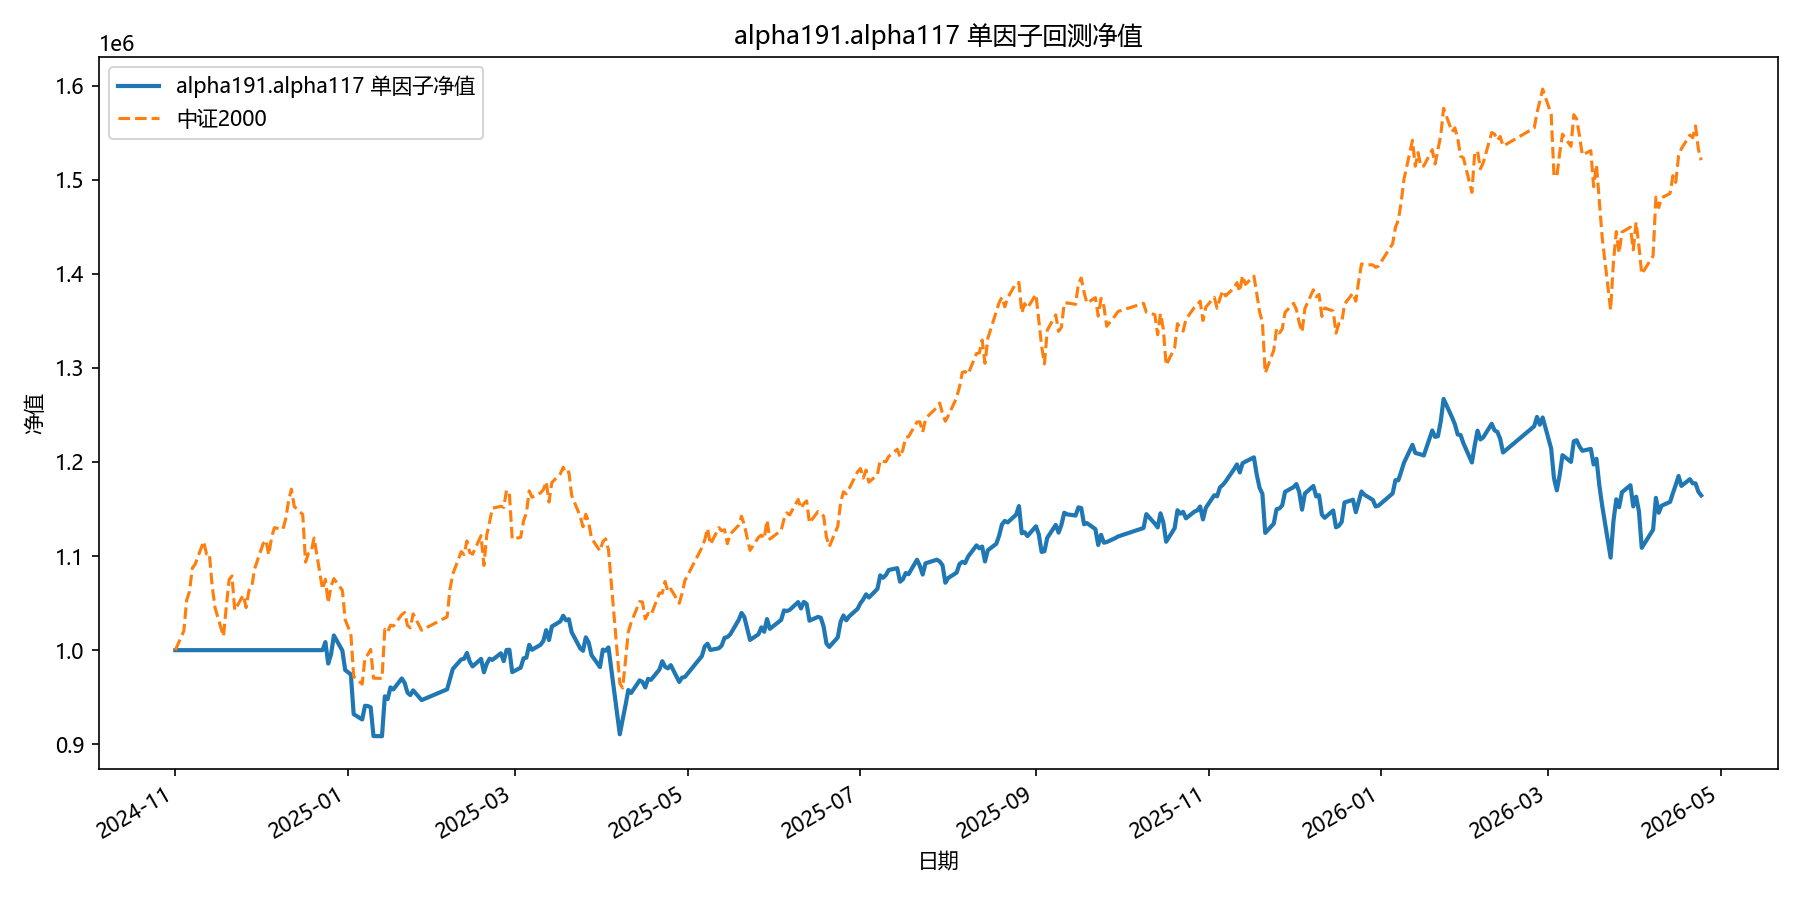

The data file committed next to this chart (first rows):
date, equity
2024-11-01, 1000000
2024-11-04, 1000000
2024-11-05, 1000000
2024-11-06, 1000000
2024-11-07, 1000000
2024-11-08, 1000000
2024-11-11, 1000000
2024-11-12, 1000000
2024-11-13, 1000000
2024-11-14, 1000000
2024-11-15, 1000000
2024-11-18, 1000000
2024-11-19, 1000000
2024-11-20, 1000000
2024-11-21, 1000000
2024-11-22, 1000000
2024-11-25, 1000000
2024-11-26, 1000000
2024-11-27, 1000000
2024-11-28, 1000000
2024-11-29, 1000000
2024-12-02, 1000000
2024-12-03, 1000000
2024-12-04, 1000000
2024-12-05, 1000000
2024-12-06, 1000000
2024-12-09, 1000000
2024-12-10, 1000000
2024-12-11, 1000000
2024-12-12, 1000000
2024-12-13, 1000000
2024-12-16, 1000000
2024-12-17, 1000000
2024-12-18, 1000000
2024-12-19, 1000000
2024-12-20, 1000000
2024-12-23, 1000000
2024-12-24, 1008623
2024-12-25, 985781
2024-12-26, 995472
2024-12-27, 1015658
2024-12-30, 999558
2024-12-31, 978860
2025-01-02, 974217
2025-01-03, 931957
2025-01-06, 926339
2025-01-07, 940882
2025-01-08, 940612
2025-01-09, 939285
2025-01-10, 908692
2025-01-13, 908567
2025-01-14, 950942
2025-01-15, 947973
2025-01-16, 960428
2025-01-17, 958276
2025-01-20, 969945
2025-01-21, 965228
2025-01-22, 954919
2025-01-23, 952239
2025-01-24, 957263
... 299 more rows
